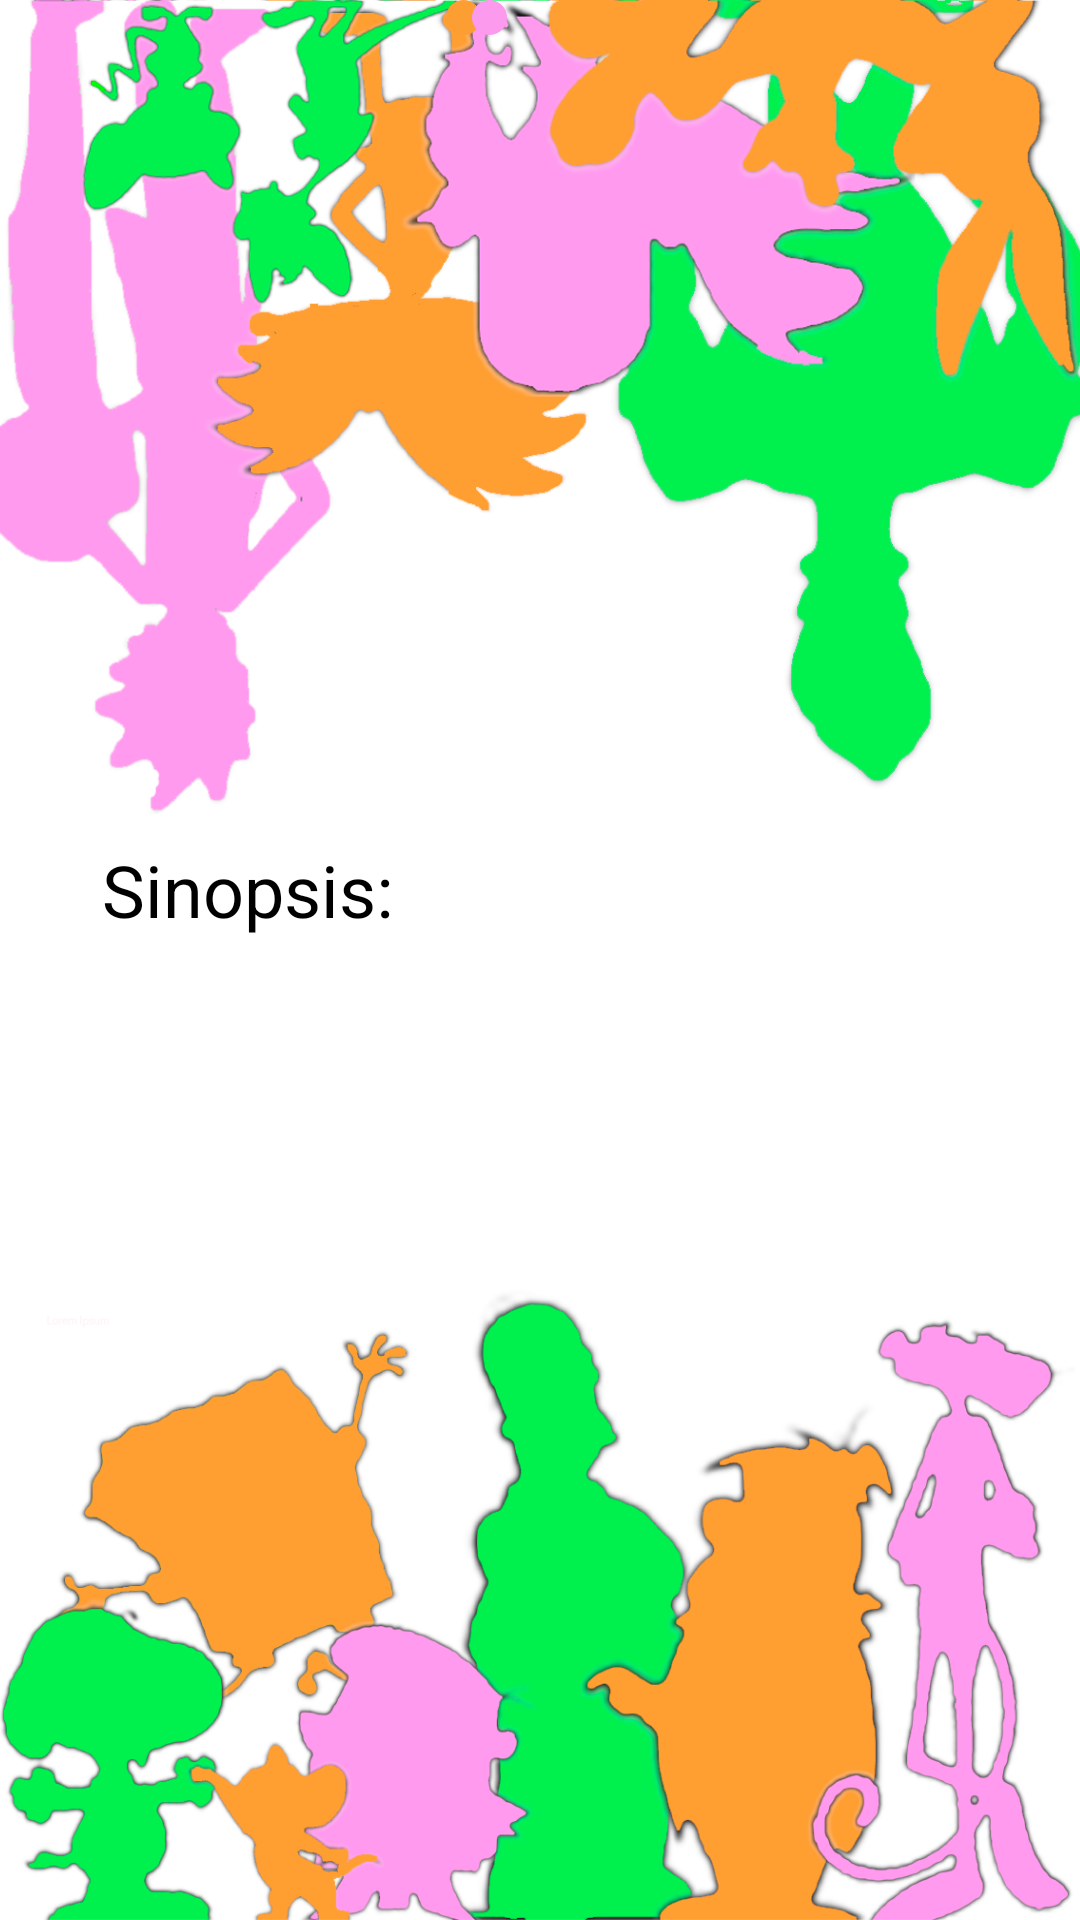

Write the Android layout XML for this screen, with the resource values it uses.
<!-- AndroidManifest.xml: application theme Theme.PopToons -->
<!-- res/layout/fragment_serie_details.xml -->
<?xml version="1.0" encoding="utf-8"?>
<androidx.constraintlayout.widget.ConstraintLayout xmlns:android="http://schemas.android.com/apk/res/android"
    xmlns:app="http://schemas.android.com/apk/res-auto"
    xmlns:tools="http://schemas.android.com/tools"
    android:layout_width="match_parent"
    android:layout_height="match_parent"
    android:background="@drawable/backg">


    <ImageView
        android:id="@+id/tvImageSerie"
        android:layout_width="0dp"
        android:layout_height="200dp"
        android:scaleType="centerCrop"
        app:layout_constraintBottom_toBottomOf="parent"
        app:layout_constraintEnd_toEndOf="parent"
        app:layout_constraintHorizontal_bias="0.0"
        app:layout_constraintStart_toStartOf="parent"
        app:layout_constraintTop_toTopOf="parent"
        app:layout_constraintVertical_bias="0.0"
        tools:srcCompat="@tools:sample/backgrounds/scenic" />


    <ImageView
        android:id="@+id/button_favorite"
        android:layout_width="65dp"
        android:layout_height="74dp"
        app:layout_constraintBottom_toBottomOf="@+id/tvTitleSerie"
        app:layout_constraintEnd_toStartOf="@+id/guideline4"
        app:layout_constraintTop_toTopOf="@+id/tvTitleSerie"
        app:srcCompat="@drawable/emptystar" />

    <TextView
        android:id="@+id/tvTitleSerie"
        android:layout_width="0dp"
        android:layout_height="wrap_content"
        android:layout_marginTop="20dp"
        android:layout_marginEnd="5dp"
        android:textColor="@color/black"
        android:textSize="30sp"
        app:layout_constraintBottom_toBottomOf="parent"
        app:layout_constraintEnd_toStartOf="@+id/button_favorite"
        app:layout_constraintHorizontal_bias="0.0"
        app:layout_constraintStart_toStartOf="@+id/guideline5"
        app:layout_constraintTop_toBottomOf="@+id/tvImageSerie"
        app:layout_constraintVertical_bias="0.0"
        tools:text="Bob Esponja" />

    <TextView
        android:id="@+id/tvTSinopsis"
        android:layout_width="wrap_content"
        android:layout_height="wrap_content"
        android:layout_marginTop="20dp"
        android:text="Sinopsis: "
        android:textColor="@color/black"
        android:textSize="24sp"
        app:layout_constraintBottom_toBottomOf="parent"
        app:layout_constraintEnd_toStartOf="@+id/guideline4"
        app:layout_constraintHorizontal_bias="0.0"
        app:layout_constraintStart_toStartOf="@+id/guideline5"
        app:layout_constraintTop_toBottomOf="@+id/tvTitleSerie"
        app:layout_constraintVertical_bias="0.0" />

    <TextView
        android:id="@+id/tvSinopsis"
        android:layout_width="0dp"
        android:layout_height="wrap_content"
        android:layout_marginTop="12dp"
        android:textColor="@color/black"
        android:textSize="16sp"
        app:layout_constraintEnd_toStartOf="@+id/guideline4"
        app:layout_constraintHorizontal_bias="0.0"
        app:layout_constraintStart_toStartOf="@+id/guideline5"
        app:layout_constraintTop_toBottomOf="@+id/tvTSinopsis"
        tools:text="vive en una piña debajo del mar" />

    <TextView
        android:id="@+id/tvYear"
        android:layout_width="wrap_content"
        android:layout_height="wrap_content"
        android:layout_marginTop="20dp"
        android:textColor="@color/black"
        android:textSize="20sp"
        app:layout_constraintStart_toStartOf="@+id/guideline5"
        app:layout_constraintTop_toBottomOf="@+id/tvSinopsis"
        tools:text="Año: 1999" />

    <TextView
        android:id="@+id/tvDetNTemp"
        android:layout_width="wrap_content"
        android:layout_height="wrap_content"
        android:layout_marginTop="20dp"
        android:textColor="@color/black"
        android:textSize="20sp"
        app:layout_constraintStart_toStartOf="@+id/guideline5"
        app:layout_constraintTop_toBottomOf="@+id/tvYear"
        tools:text="Temporadas disponibles: 1" />

    <androidx.constraintlayout.widget.Guideline
        android:id="@+id/guideline5"
        android:layout_width="wrap_content"
        android:layout_height="wrap_content"
        android:orientation="vertical"
        app:layout_constraintGuide_begin="34dp" />

    <androidx.constraintlayout.widget.Guideline
        android:id="@+id/guideline4"
        android:layout_width="wrap_content"
        android:layout_height="wrap_content"
        android:orientation="vertical"
        app:layout_constraintGuide_begin="373dp" />

    <androidx.recyclerview.widget.RecyclerView
        android:id="@+id/rvSeasons"
        android:layout_width="0dp"
        android:layout_height="wrap_content"
        android:layout_marginTop="20dp"
        app:layout_constraintBottom_toBottomOf="parent"
        app:layout_constraintEnd_toStartOf="@+id/guideline4"
        app:layout_constraintHorizontal_bias="0.0"
        app:layout_constraintStart_toStartOf="@+id/guideline5"
        app:layout_constraintTop_toBottomOf="@+id/tvDetNTemp"
        app:layout_constraintVertical_bias="0.0"
        tools:listitem="@layout/details_seasons_item" />

</androidx.constraintlayout.widget.ConstraintLayout>
<!-- res/layout/details_seasons_item.xml (included above) -->
<?xml version="1.0" encoding="utf-8"?>
<androidx.constraintlayout.widget.ConstraintLayout xmlns:android="http://schemas.android.com/apk/res/android"
    xmlns:app="http://schemas.android.com/apk/res-auto"
    xmlns:tools="http://schemas.android.com/tools"
    android:layout_width="match_parent"
    android:layout_height="wrap_content">

    <TextView
        android:id="@+id/tvSeason"
        android:layout_width="wrap_content"
        android:layout_height="wrap_content"
        android:textColor="@color/black"
        android:textSize="24sp"
        app:layout_constraintStart_toStartOf="parent"
        app:layout_constraintTop_toTopOf="parent"
        tools:text="Temporada 1" />

    <androidx.recyclerview.widget.RecyclerView
        android:id="@+id/rvEpisodes"
        android:layout_width="0dp"
        android:layout_height="wrap_content"
        android:layout_marginStart="20dp"
        android:layout_marginTop="10dp"
        android:layout_marginEnd="20dp"
        app:layout_constraintEnd_toEndOf="parent"
        app:layout_constraintStart_toStartOf="@+id/tvSeason"
        app:layout_constraintTop_toBottomOf="@+id/tvSeason"
        tools:listitem="@layout/details_episode_item" />
</androidx.constraintlayout.widget.ConstraintLayout>
<!-- res/layout/details_episode_item.xml (included above) -->
<?xml version="1.0" encoding="utf-8"?>
<androidx.constraintlayout.widget.ConstraintLayout xmlns:android="http://schemas.android.com/apk/res/android"
    xmlns:app="http://schemas.android.com/apk/res-auto"
    xmlns:tools="http://schemas.android.com/tools"
    android:layout_width="match_parent"
    android:layout_height="wrap_content"
    android:outlineSpotShadowColor="@color/black">

    <TextView
        android:id="@+id/tvnumEp"
        android:layout_width="wrap_content"
        android:layout_height="wrap_content"
        android:layout_marginStart="16dp"
        android:layout_marginTop="8dp"
        android:layout_marginBottom="8dp"
        android:textColor="@color/black"
        android:textSize="20sp"
        app:layout_constraintBottom_toBottomOf="parent"
        app:layout_constraintStart_toStartOf="parent"
        app:layout_constraintTop_toTopOf="parent"
        app:layout_constraintVertical_bias="0.0"
        tools:text="Episodio 1" />

    <TextView
        android:id="@+id/tvTitleEp"
        android:layout_width="wrap_content"
        android:layout_height="wrap_content"
        android:layout_marginTop="5dp"
        android:layout_marginBottom="12dp"
        android:textColor="@color/black"
        android:textSize="14sp"
        app:layout_constraintBottom_toBottomOf="parent"
        app:layout_constraintStart_toStartOf="@+id/tvnumEp"
        app:layout_constraintTop_toBottomOf="@+id/tvnumEp"
        app:layout_constraintVertical_bias="0.0"
        tools:text="historia de la burbuja" />

    <TextView
        android:id="@+id/tvDuration"
        android:layout_width="wrap_content"
        android:layout_height="wrap_content"
        android:layout_marginEnd="8dp"
        android:text="TextView"
        android:textColor="@color/black"
        app:layout_constraintEnd_toEndOf="parent"
        app:layout_constraintTop_toTopOf="@+id/tvnumEp"
        tools:text="40min" />

</androidx.constraintlayout.widget.ConstraintLayout>
<!-- resources referenced by this layout -->
<resources>
  <color name="black">#FF000000</color>
  <!-- drawable backg: png bitmap (drawable, 427479 bytes) -->
  <style name="Theme.PopToons" parent="Theme.MaterialComponents.DayNight.DarkActionBar">
          
          <item name="colorPrimary">@color/purple_500</item>
          <item name="colorPrimaryVariant">@color/purple_700</item>
          <item name="colorOnPrimary">@color/white</item>
          
          <item name="colorSecondary">@color/teal_200</item>
          <item name="colorSecondaryVariant">@color/teal_700</item>
          <item name="colorOnSecondary">@color/black</item>
          
          <item name="android:statusBarColor" tools:targetApi="l">?attr/colorPrimaryVariant</item>
          
      </style>
  <!-- not gathered from this repository: default colours our renderer supplied (Android Studio template values) -->
  <color name="purple_500">#FF6200EE</color>
  <color name="purple_700">#FF3700B3</color>
  <color name="teal_200">#FF03DAC5</color>
  <color name="teal_700">#FF018786</color>
  <color name="white">#FFFFFFFF</color>
</resources>
